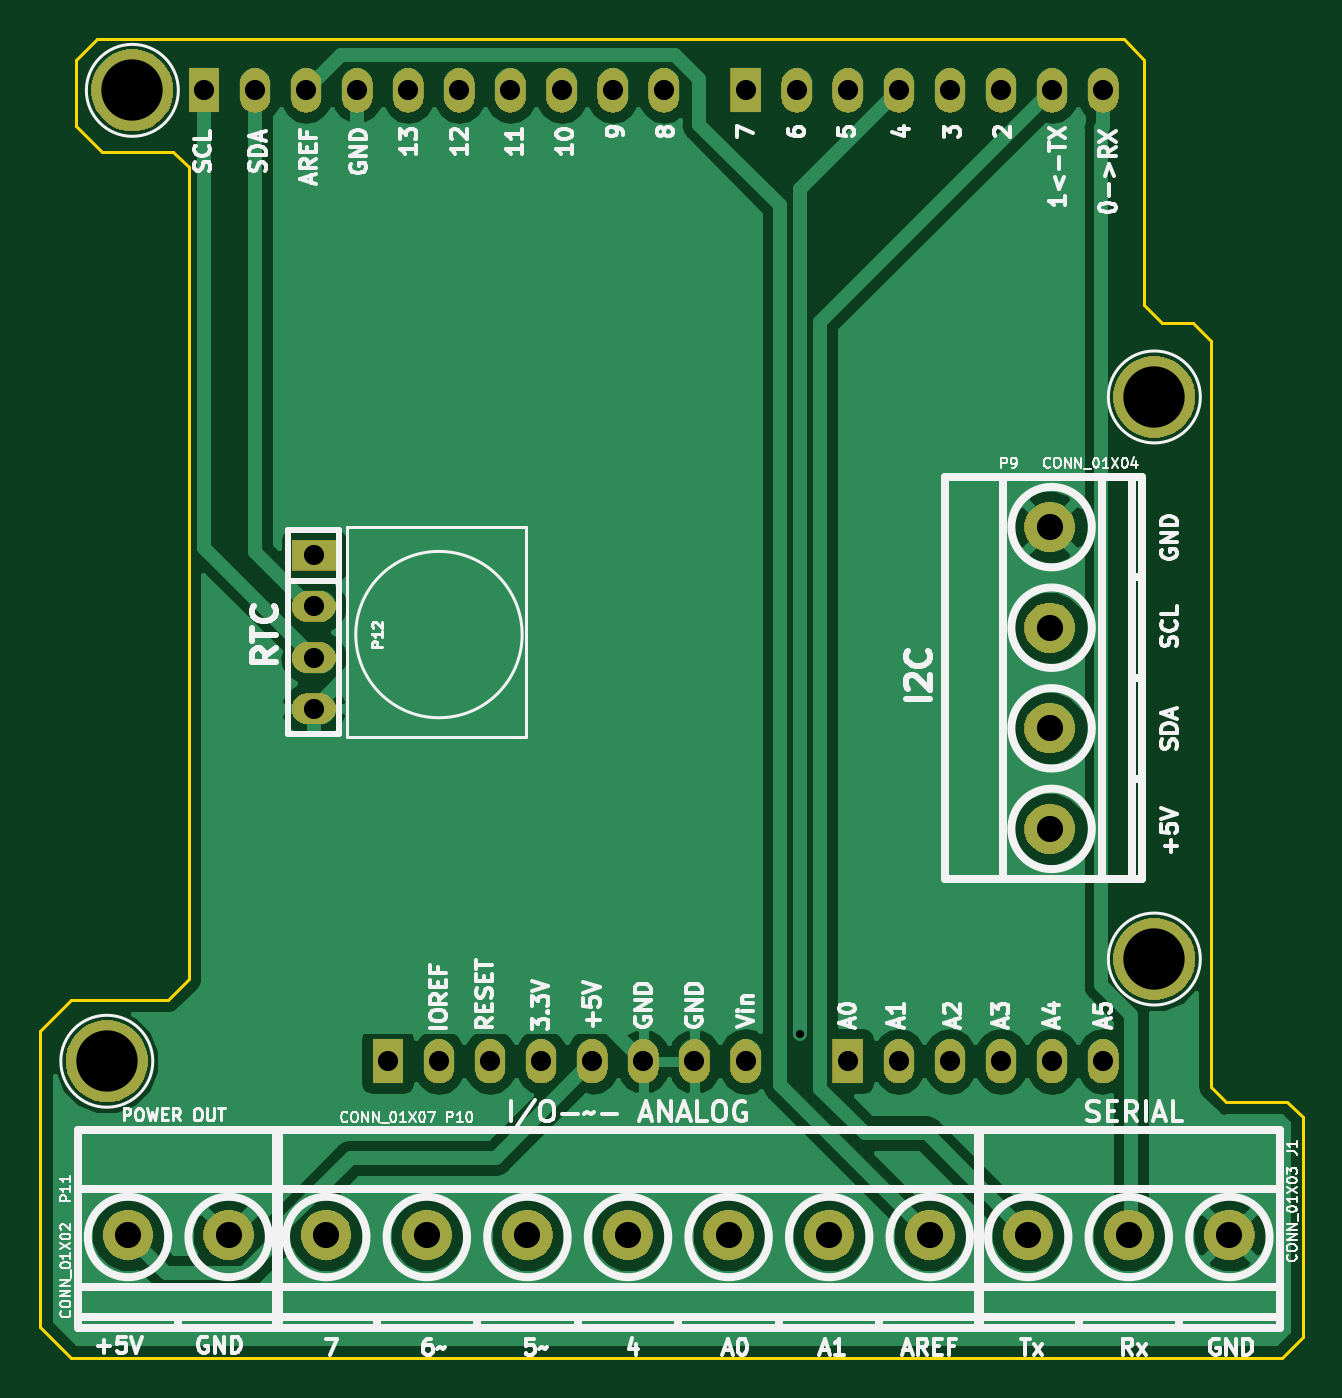
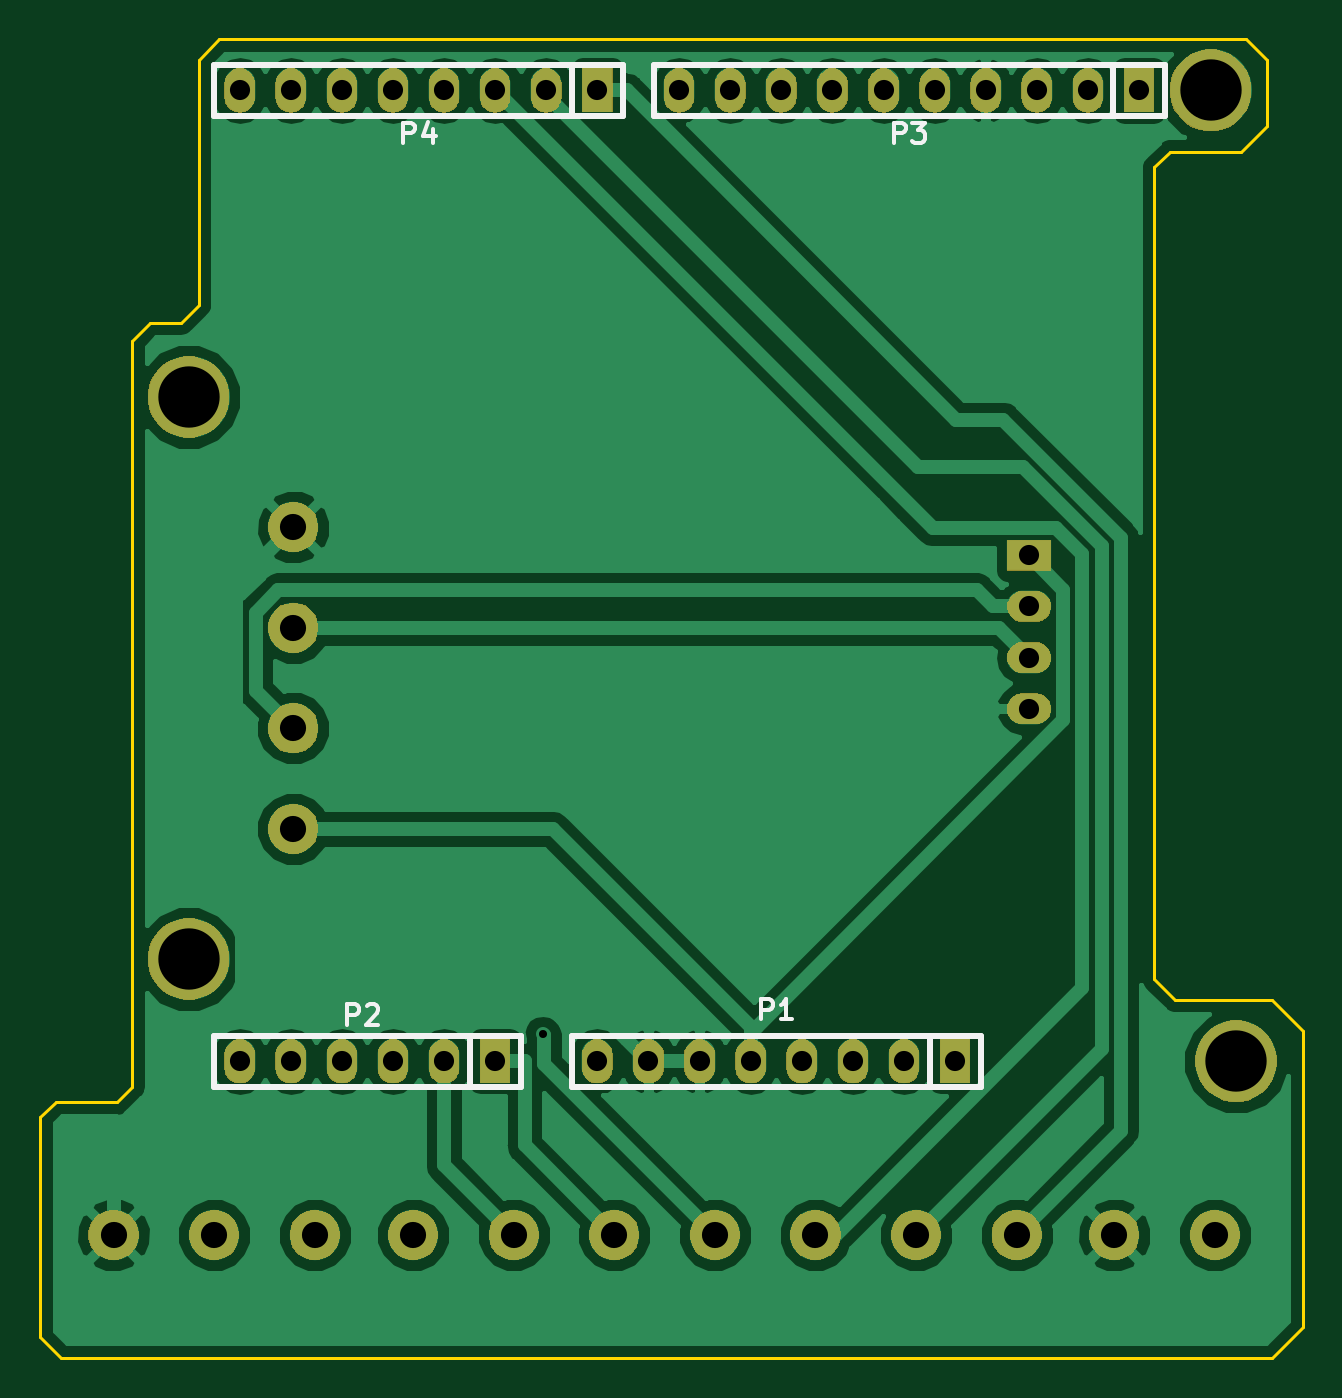
Circuit board: 9 layer files. Board 62.7 x 65.5 mm.
- bottom_copper: Arduino_As_Uno-B.Cu.gbr (58861 bytes)
- bottom_mask: Arduino_As_Uno-B.Mask.gbr (65906 bytes)
- bottom_silk: Arduino_As_Uno-B.SilkS.gbr (3779 bytes)
- outline: Arduino_As_Uno-Edge.Cuts.gbr (1764 bytes)
- top_copper: Arduino_As_Uno-F.Cu.gbr (47520 bytes)
- top_mask: Arduino_As_Uno-F.Mask.gbr (65906 bytes)
- top_silk: Arduino_As_Uno-F.SilkS.gbr (55454 bytes)
- drill: Arduino_As_Uno-NPTH.drl (140 bytes)
- drill: Arduino_As_Uno-PTH.drl (1192 bytes)

=== bottom_copper: Arduino_As_Uno-B.Cu.gbr (58861 bytes, source omitted) ===
=== bottom_mask: Arduino_As_Uno-B.Mask.gbr (65906 bytes, source omitted) ===
=== bottom_silk: Arduino_As_Uno-B.SilkS.gbr ===
G04 #@! TF.GenerationSoftware,KiCad,Pcbnew,(5.0.1)-3*
G04 #@! TF.CreationDate,2019-04-12T12:39:32-05:00*
G04 #@! TF.ProjectId,Arduino_As_Uno,41726475696E6F5F41735F556E6F2E6B,rev?*
G04 #@! TF.SameCoordinates,Original*
G04 #@! TF.FileFunction,Legend,Bot*
G04 #@! TF.FilePolarity,Positive*
%FSLAX46Y46*%
G04 Gerber Fmt 4.6, Leading zero omitted, Abs format (unit mm)*
G04 Created by KiCad (PCBNEW (5.0.1)-3) date 12/04/2019 12:39:32*
%MOMM*%
%LPD*%
G01*
G04 APERTURE LIST*
%ADD10C,0.304800*%
%ADD11C,0.203200*%
G04 APERTURE END LIST*
D10*
G04 #@! TO.C,P3*
X131064000Y-76835000D02*
X131064000Y-74295000D01*
X128524000Y-76835000D02*
X153924000Y-76835000D01*
X153924000Y-76835000D02*
X153924000Y-74295000D01*
X153924000Y-74295000D02*
X128524000Y-74295000D01*
X128524000Y-74295000D02*
X128524000Y-76835000D01*
G04 #@! TO.C,P1*
X140208000Y-125095000D02*
X140208000Y-122555000D01*
X137668000Y-125095000D02*
X157988000Y-125095000D01*
X157988000Y-125095000D02*
X157988000Y-122555000D01*
X157988000Y-122555000D02*
X137668000Y-122555000D01*
X137668000Y-122555000D02*
X137668000Y-125095000D01*
G04 #@! TO.C,P2*
X163068000Y-125095000D02*
X163068000Y-122555000D01*
X160528000Y-122555000D02*
X160528000Y-125095000D01*
X160528000Y-125095000D02*
X175768000Y-125095000D01*
X175768000Y-125095000D02*
X175768000Y-122555000D01*
X175768000Y-122555000D02*
X160528000Y-122555000D01*
G04 #@! TO.C,P4*
X157988000Y-76835000D02*
X157988000Y-74295000D01*
X155448000Y-76835000D02*
X175768000Y-76835000D01*
X175768000Y-76835000D02*
X175768000Y-74295000D01*
X175768000Y-74295000D02*
X155448000Y-74295000D01*
X155448000Y-74295000D02*
X155448000Y-76835000D01*
G04 #@! TO.C,P3*
D11*
X141973904Y-78183619D02*
X141973904Y-77167619D01*
X141586857Y-77167619D01*
X141490095Y-77216000D01*
X141441714Y-77264380D01*
X141393333Y-77361142D01*
X141393333Y-77506285D01*
X141441714Y-77603047D01*
X141490095Y-77651428D01*
X141586857Y-77699809D01*
X141973904Y-77699809D01*
X141054666Y-77167619D02*
X140425714Y-77167619D01*
X140764380Y-77554666D01*
X140619238Y-77554666D01*
X140522476Y-77603047D01*
X140474095Y-77651428D01*
X140425714Y-77748190D01*
X140425714Y-77990095D01*
X140474095Y-78086857D01*
X140522476Y-78135238D01*
X140619238Y-78183619D01*
X140909523Y-78183619D01*
X141006285Y-78135238D01*
X141054666Y-78086857D01*
G04 #@! TO.C,P1*
X148577904Y-121744619D02*
X148577904Y-120728619D01*
X148190857Y-120728619D01*
X148094095Y-120777000D01*
X148045714Y-120825380D01*
X147997333Y-120922142D01*
X147997333Y-121067285D01*
X148045714Y-121164047D01*
X148094095Y-121212428D01*
X148190857Y-121260809D01*
X148577904Y-121260809D01*
X147029714Y-121744619D02*
X147610285Y-121744619D01*
X147320000Y-121744619D02*
X147320000Y-120728619D01*
X147416761Y-120873761D01*
X147513523Y-120970523D01*
X147610285Y-121018904D01*
G04 #@! TO.C,P2*
X169151904Y-121998619D02*
X169151904Y-120982619D01*
X168764857Y-120982619D01*
X168668095Y-121031000D01*
X168619714Y-121079380D01*
X168571333Y-121176142D01*
X168571333Y-121321285D01*
X168619714Y-121418047D01*
X168668095Y-121466428D01*
X168764857Y-121514809D01*
X169151904Y-121514809D01*
X168184285Y-121079380D02*
X168135904Y-121031000D01*
X168039142Y-120982619D01*
X167797238Y-120982619D01*
X167700476Y-121031000D01*
X167652095Y-121079380D01*
X167603714Y-121176142D01*
X167603714Y-121272904D01*
X167652095Y-121418047D01*
X168232666Y-121998619D01*
X167603714Y-121998619D01*
G04 #@! TO.C,P4*
X166357904Y-78183619D02*
X166357904Y-77167619D01*
X165970857Y-77167619D01*
X165874095Y-77216000D01*
X165825714Y-77264380D01*
X165777333Y-77361142D01*
X165777333Y-77506285D01*
X165825714Y-77603047D01*
X165874095Y-77651428D01*
X165970857Y-77699809D01*
X166357904Y-77699809D01*
X164906476Y-77506285D02*
X164906476Y-78183619D01*
X165148380Y-77119238D02*
X165390285Y-77844952D01*
X164761333Y-77844952D01*
G04 #@! TD*
M02*

=== outline: Arduino_As_Uno-Edge.Cuts.gbr ===
G04 #@! TF.GenerationSoftware,KiCad,Pcbnew,(5.0.1)-3*
G04 #@! TF.CreationDate,2019-04-12T12:39:32-05:00*
G04 #@! TF.ProjectId,Arduino_As_Uno,41726475696E6F5F41735F556E6F2E6B,rev?*
G04 #@! TF.SameCoordinates,Original*
G04 #@! TF.FileFunction,Profile,NP*
%FSLAX46Y46*%
G04 Gerber Fmt 4.6, Leading zero omitted, Abs format (unit mm)*
G04 Created by KiCad (PCBNEW (5.0.1)-3) date 12/04/2019 12:39:32*
%MOMM*%
%LPD*%
G01*
G04 APERTURE LIST*
%ADD10C,0.150000*%
G04 APERTURE END LIST*
D10*
X179832000Y-88011000D02*
X179832000Y-125095000D01*
X178943000Y-87122000D02*
X179832000Y-88011000D01*
X177419000Y-87122000D02*
X178943000Y-87122000D01*
X176530000Y-86233000D02*
X177419000Y-87122000D01*
X176530000Y-74041000D02*
X176530000Y-86233000D01*
X128016000Y-120777000D02*
X123190000Y-120777000D01*
X129032000Y-119761000D02*
X128016000Y-120777000D01*
X129032000Y-79375000D02*
X129032000Y-119761000D01*
X128270000Y-78613000D02*
X129032000Y-79375000D01*
X123444000Y-77343000D02*
X123444000Y-74041000D01*
X124714000Y-78613000D02*
X123444000Y-77343000D01*
X128270000Y-78613000D02*
X124714000Y-78613000D01*
X180594000Y-125857000D02*
X179832000Y-125095000D01*
X183642000Y-125857000D02*
X180594000Y-125857000D01*
X183388000Y-138557000D02*
X175768000Y-138557000D01*
X184404000Y-137541000D02*
X183388000Y-138557000D01*
X184404000Y-126619000D02*
X184404000Y-137541000D01*
X183642000Y-125857000D02*
X184404000Y-126619000D01*
X175514000Y-73025000D02*
X176530000Y-74041000D01*
X175768000Y-138557000D02*
X123190000Y-138557000D01*
X123190000Y-138557000D02*
X121666000Y-137033000D01*
X124460000Y-73025000D02*
X175514000Y-73025000D01*
X123444000Y-74041000D02*
X124460000Y-73025000D01*
X121666000Y-137033000D02*
X121666000Y-122301000D01*
X121666000Y-122301000D02*
X123190000Y-120777000D01*
M02*

=== top_copper: Arduino_As_Uno-F.Cu.gbr (47520 bytes, source omitted) ===
=== top_mask: Arduino_As_Uno-F.Mask.gbr (65906 bytes, source omitted) ===
=== top_silk: Arduino_As_Uno-F.SilkS.gbr (55454 bytes, source omitted) ===
=== drill: Arduino_As_Uno-NPTH.drl ===
M48
;DRILL file {KiCad (5.0.1)-3} date 12/04/2019 12:39:01
;FORMAT={-:-/ absolute / metric / decimal}
FMAT,2
METRIC,TZ
%
G90
G05
M71
T0
M30

=== drill: Arduino_As_Uno-PTH.drl ===
M48
;DRILL file {KiCad (5.0.1)-3} date 12/04/2019 12:39:01
;FORMAT={-:-/ absolute / metric / decimal}
FMAT,2
METRIC,TZ
T1C0.400
T2C1.001
T3C1.300
T4C3.048
%
G90
G05
M71
T1
X159.437Y-122.458
T2
X138.938Y-123.825
X141.478Y-123.825
X144.018Y-123.825
X146.558Y-123.825
X149.098Y-123.825
X151.638Y-123.825
X154.178Y-123.825
X156.718Y-123.825
X161.798Y-123.825
X164.338Y-123.825
X166.878Y-123.825
X169.418Y-123.825
X171.958Y-123.825
X174.498Y-123.825
X135.255Y-98.679
X135.255Y-101.219
X135.255Y-103.759
X135.255Y-106.299
X156.718Y-75.565
X159.258Y-75.565
X161.798Y-75.565
X164.338Y-75.565
X166.878Y-75.565
X169.418Y-75.565
X171.958Y-75.565
X174.498Y-75.565
X129.794Y-75.565
X132.334Y-75.565
X134.874Y-75.565
X137.414Y-75.565
X139.954Y-75.565
X142.494Y-75.565
X145.034Y-75.565
X147.574Y-75.565
X150.114Y-75.565
X152.654Y-75.565
T3
X126.024Y-132.461
X131.024Y-132.461
X170.768Y-132.461
X175.768Y-132.461
X180.768Y-132.461
X135.876Y-132.461
X140.876Y-132.461
X145.876Y-132.461
X150.876Y-132.461
X155.876Y-132.461
X160.876Y-132.461
X165.876Y-132.461
X171.831Y-97.275
X171.831Y-102.275
X171.831Y-107.275
X171.831Y-112.275
T4
X126.238Y-75.565
X124.968Y-123.825
X177.038Y-118.745
X177.038Y-90.805
T0
M30

